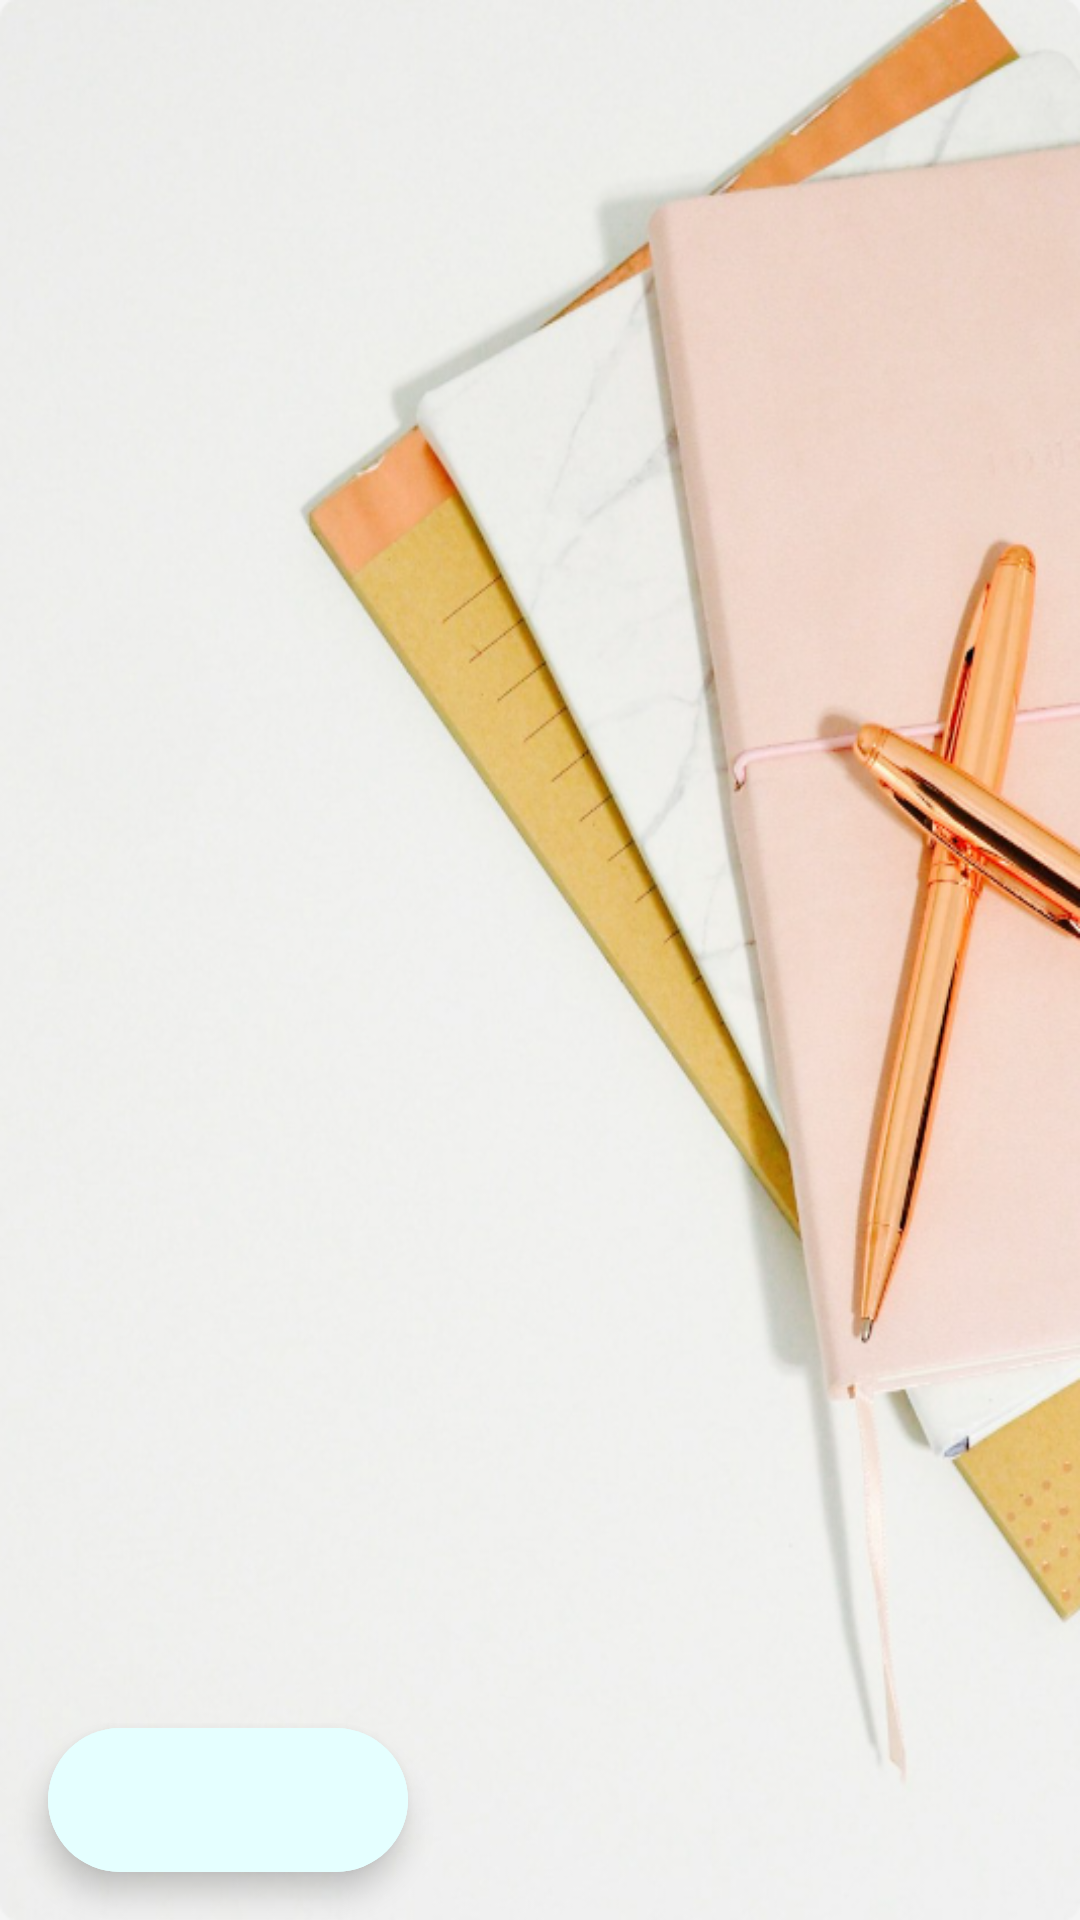

Reconstruct the res/layout file that produces this screen, plus the resources it refers to.
<!-- AndroidManifest.xml: application theme Theme.MyApplication -->
<!-- res/layout/fragment_home.xml -->
<?xml version="1.0" encoding="utf-8"?>
<RelativeLayout xmlns:android="http://schemas.android.com/apk/res/android"
    xmlns:tools="http://schemas.android.com/tools"
    android:layout_width="match_parent"
    android:layout_height="match_parent"
    xmlns:app="http://schemas.android.com/apk/res-auto"
    android:background="@drawable/background_table"
    tools:context="com.example.myapplication.ui.home.HomeFragment">

    <androidx.recyclerview.widget.RecyclerView
        android:id="@+id/list_LST_trips"
        android:layout_width="match_parent"
        android:layout_height="match_parent"
        tools:listitem="@layout/horizontal_trips_item" />

    <com.google.android.material.floatingactionbutton.ExtendedFloatingActionButton
        android:id="@+id/list_BTN_planner"
        android:layout_width="wrap_content"
        android:layout_height="wrap_content"
        android:layout_alignParentBottom="true"
        android:layout_margin="16dp"
        android:backgroundTint="@color/blue_sky"
        app:icon="@drawable/add_circle_outline"
        app:iconSize="50dp"
        android:contentDescription="@string/location_button_description" />

</RelativeLayout>
<!-- res/layout/horizontal_trips_item.xml (included above) -->
<?xml version="1.0" encoding="utf-8"?>
<androidx.constraintlayout.widget.ConstraintLayout
    xmlns:android="http://schemas.android.com/apk/res/android"
    xmlns:app="http://schemas.android.com/apk/res-auto"
    xmlns:tools="http://schemas.android.com/tools"
    android:layout_width="match_parent"
    android:layout_height="wrap_content">

    <androidx.cardview.widget.CardView
        android:id="@+id/poster_CARD_data"
        android:layout_width="80dp"
        android:layout_height="70dp"
        android:layout_marginVertical="@dimen/poster_vertical_margin"
        app:layout_constraintBottom_toBottomOf="parent"
        app:layout_constraintTop_toTopOf="parent"
        app:layout_constraintEnd_toStartOf="@id/trips_CARD_data"
        android:elevation="@dimen/poster_elevation"
        app:cardElevation="@dimen/poster_elevation"
        app:cardCornerRadius="@dimen/poster_corner_radius">

        <FrameLayout
            android:layout_width="match_parent"
            android:layout_height="match_parent">

            
            <ImageView
                android:layout_width="match_parent"
                android:layout_height="match_parent"
                android:src="@drawable/app_logo"
                android:scaleType="center" />

            
            <ImageView
                android:id="@+id/player_IMG_poster"
                android:layout_width="match_parent"
                android:layout_height="match_parent"
                android:scaleType="centerInside" />
        </FrameLayout>
    </androidx.cardview.widget.CardView>

    <androidx.cardview.widget.CardView
        android:id="@+id/trips_CARD_data"
        android:layout_width="match_parent"
        android:layout_height="wrap_content"
        app:layout_constraintTop_toTopOf="parent"
        app:layout_constraintBottom_toBottomOf="parent"
        app:layout_constraintEnd_toEndOf="parent"
        android:layout_marginStart="@dimen/data_start_margin"
        android:layout_marginEnd="@dimen/data_end_margin"
        android:elevation="@dimen/data_elevation"
        app:cardElevation="@dimen/data_elevation"
        app:cardCornerRadius="@dimen/poster_corner_radius"
        android:layout_marginVertical="@dimen/data_end_margin">

        <RelativeLayout
            android:layout_width="match_parent"
            android:layout_height="match_parent">

            <com.google.android.material.textview.MaterialTextView
                android:id="@+id/trips_LBL_name"
                android:layout_width="wrap_content"
                android:layout_height="wrap_content"
                android:layout_alignParentStart="true"
                android:layout_alignParentTop="true"
                android:layout_marginStart="20dp"
                android:layout_marginTop="5dp"
                android:layout_marginEnd="10dp"
                android:maxLines="2"
                android:minLines="1"
                android:textSize="30sp"
                android:textColor="@color/black"
                android:textStyle="bold"
                tools:text="NAME"
                android:fontFamily="@font/bo"/>

            <com.google.android.material.floatingactionbutton.ExtendedFloatingActionButton
                android:id="@+id/list_BTN_scedule"
                android:layout_width="wrap_content"
                android:layout_height="wrap_content"
                android:layout_marginTop="5dp"
                android:layout_marginStart="250dp"
                android:scaleType="fitCenter"
                android:backgroundTint="@color/pink_400"
                app:icon="@drawable/travel_explore"
                android:contentDescription="@string/location_button_description" />

        </RelativeLayout>
    </androidx.cardview.widget.CardView>

</androidx.constraintlayout.widget.ConstraintLayout>
<!-- resources referenced by this layout -->
<resources>
  <color name="black">#FF000000</color>
  <color name="blue_sky">#E5FFFF</color>
  <color name="pink_400">#EC407A</color>
  <dimen name="data_elevation">8dp</dimen>
  <dimen name="data_end_margin">5dp</dimen>
  <dimen name="data_start_margin">85dp</dimen>
  <dimen name="poster_corner_radius">20dp</dimen>
  <dimen name="poster_elevation">10dp</dimen>
  <dimen name="poster_vertical_margin">5dp</dimen>
  <!-- drawable app_logo: png bitmap (drawable, 1252 bytes) -->
  <!-- drawable background_table: png bitmap (drawable, 506226 bytes) -->
  <!-- drawable travel_explore (drawable) -->
  <?xml version="1.0" encoding="utf-8"?>
  <vector xmlns:android="http://schemas.android.com/apk/res/android"
      android:width="24dp"
      android:height="24dp"
      android:viewportWidth="24"
      android:viewportHeight="24">
  
      <path
          android:pathData="M0 0h24v24H0z" />
      <path
          android:fillColor="#000000"
          android:pathData="M19.3 16.9c0.4-0.7 0.7 -1.5 0.7 -2.4 0-2.5-2-4.5-4.5-4.5S11 12 11 14.5s2 4.5 4.5 4.5c0.9 0 1.7-0.3 2.4-0.7l3.2 3.2 1.4-1.4-3.2-3.2zm-3.8 0.1 c-1.4 0-2.5-1.1-2.5-2.5s1.1-2.5 2.5-2.5 2.5 1.1 2.5 2.5-1.1 2.5-2.5 2.5zM12 20v2C6.48 22 2 17.52 2 12S6.48 2 12 2c4.84 0 8.87 3.44 9.8 8h-2.07A8 8 0 0 0 15 4.59V5c0 1.1-0.9 2-2 2h-2v2c0 0.55-0.45 1-1 1H8v2h2v3H9l-4.79-4.79C4.08 10.79 4 11.38 4 12c0 4.41 3.59 8 8 8z" />
  </vector>
  <string name="location_button_description">Location Button</string>
  <style name="Theme.MyApplication" parent="Theme.MaterialComponents.DayNight.DarkActionBar">
          
          <item name="colorPrimary">@color/pink_400</item>
          <item name="colorPrimaryVariant">@color/pink_100</item>
          <item name="colorOnPrimary">@color/white</item>
          
          <item name="colorSecondary">@color/blue_100</item>
          <item name="colorSecondaryVariant">@color/light_blue_50</item>
          <item name="colorOnSecondary">@color/black</item>
          
          <item name="android:statusBarColor">?attr/colorPrimaryVariant</item>
          
      </style>
  <color name="pink_100">#F8BBD0</color>
  <color name="white">#FFFFFFFF</color>
  <color name="blue_100">#BBDEFB</color>
  <color name="light_blue_50">#E3F2FD</color>
</resources>
